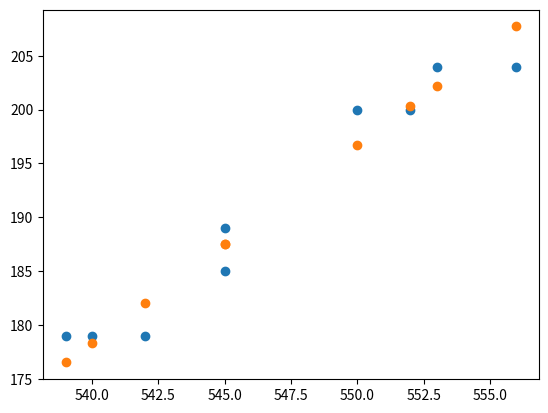

The script that saved this image:
import numpy as np
import matplotlib.pyplot as plt


def least_square_fit(pts):
    """fit pts to the linear func Ax+By+C=0

    Args:
        pts (_type_): _description_

    Returns:
        tuple: parameters (A,B,C)
        float: average loss
    """
    pts = np.array(pts)
    avg_xy = np.mean(pts, axis=0)
    dpts = pts - avg_xy
    dxx, dyy = np.sum(dpts**2, axis=0)
    dxy = np.sum(dpts[:, 0] * dpts[:, 1])
    v, m = np.linalg.eig([[dxx, dxy], [dxy, dyy]])
    A, B = m[np.argmin(v)]
    B = -B
    C = -np.sum(np.array([A, B]) * avg_xy)
    loss = np.abs(np.einsum("a,ba->b", np.array([A, B]), pts) + C)
    return (A, B, C), loss


k = np.array([[539, 179], [552, 200], [545, 189], [542, 179], [553, 204],
              [540, 179], [556, 204], [545, 185], [550, 200]])

(A, B, C), loss = least_square_fit(k)
print(loss)
y = - (k[:, 0] * A + C) / B

plt.scatter(k[:, 0], k[:, 1])
plt.scatter(k[:, 0], y)
plt.show()
